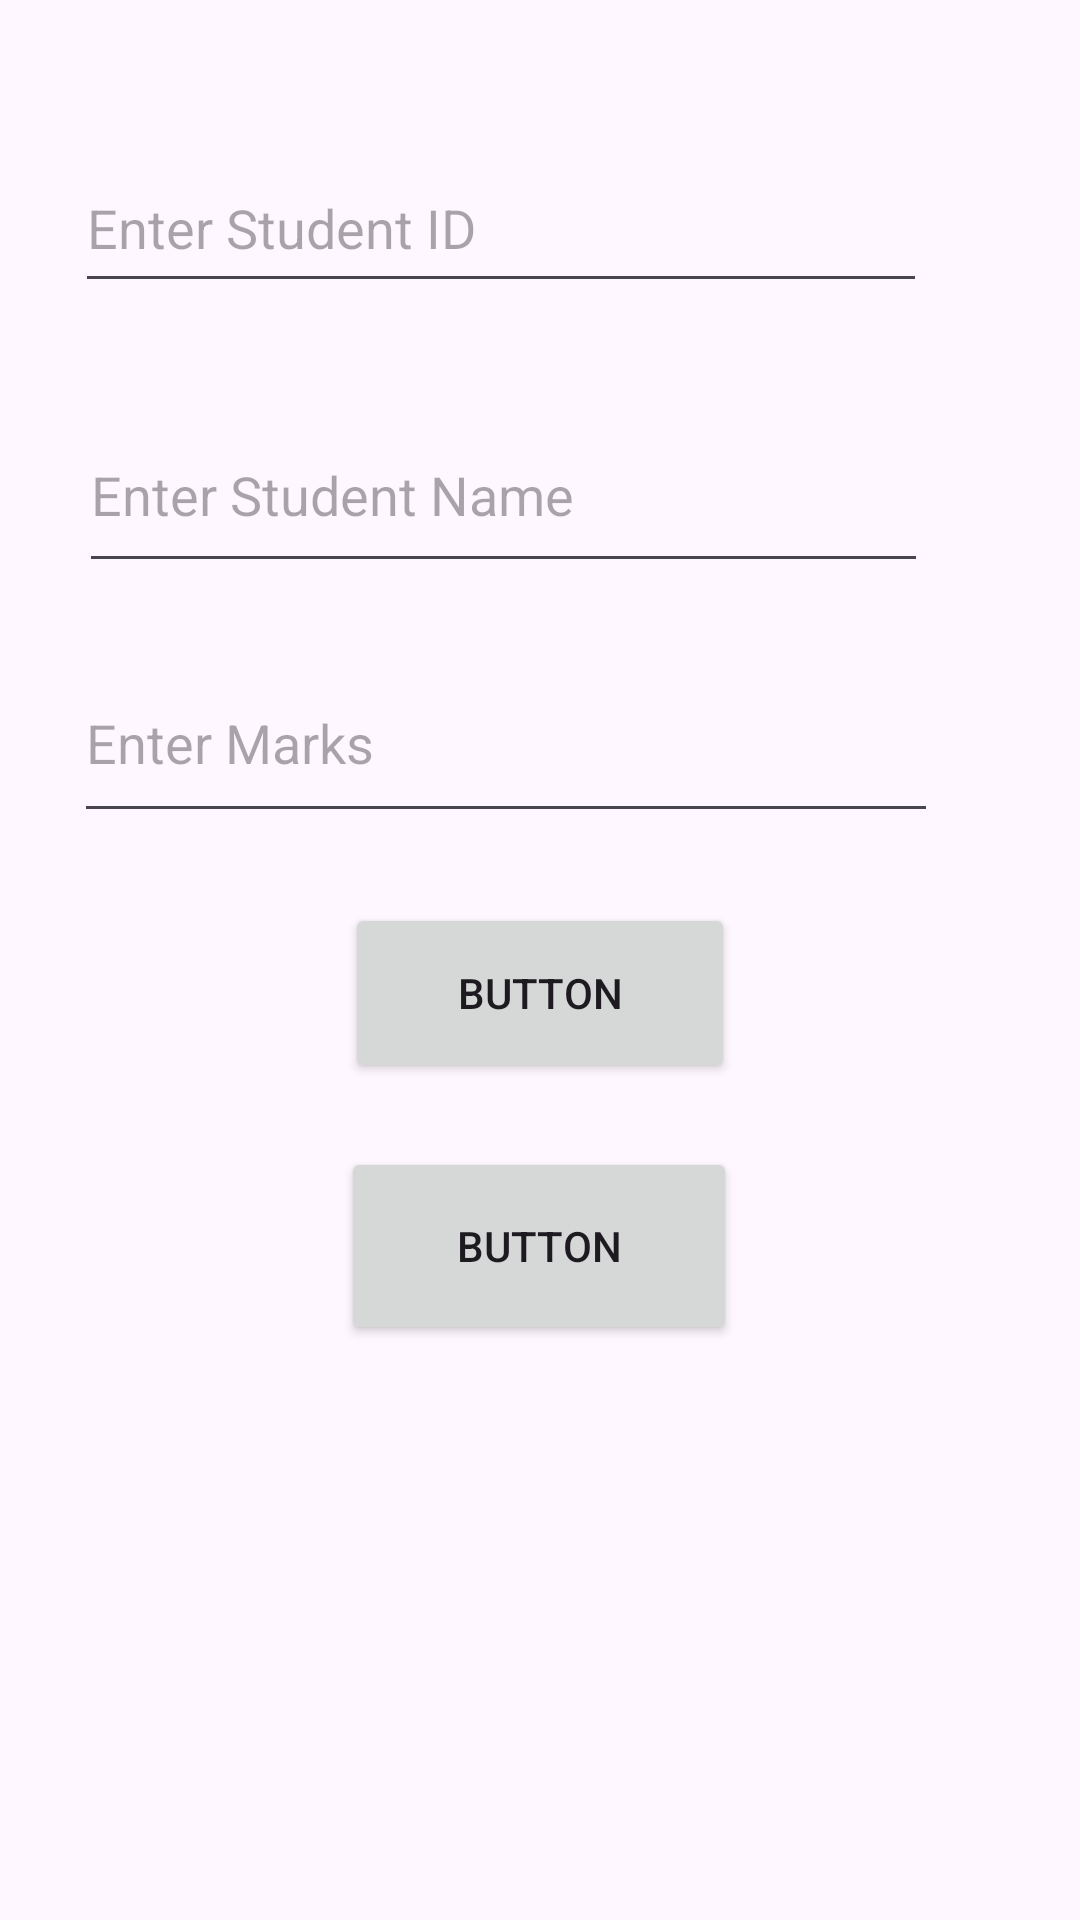

Produce the Android XML layout that renders to this screen, including the resource entries it uses.
<!-- AndroidManifest.xml: application theme Theme.Localhost_project -->
<!-- res/layout/activity_main.xml -->
<?xml version="1.0" encoding="utf-8"?>
<androidx.constraintlayout.widget.ConstraintLayout xmlns:android="http://schemas.android.com/apk/res/android"
    xmlns:app="http://schemas.android.com/apk/res-auto"
    xmlns:tools="http://schemas.android.com/tools"
    android:id="@+id/main"
    android:layout_width="match_parent"
    android:layout_height="match_parent"
    tools:context=".MainActivity">

    <EditText
        android:id="@+id/studentIdEditText"
        android:layout_width="284dp"
        android:layout_height="53dp"
        android:ems="10"
        android:hint="Enter Student ID"
        android:inputType="text"
        android:text=""
        app:layout_constraintBottom_toBottomOf="parent"
        app:layout_constraintEnd_toEndOf="parent"
        app:layout_constraintHorizontal_bias="0.33"
        app:layout_constraintStart_toStartOf="parent"
        app:layout_constraintTop_toTopOf="parent"
        app:layout_constraintVertical_bias="0.082" />

    <EditText
        android:id="@+id/studentNameEditText"
        android:layout_width="283dp"
        android:layout_height="62dp"
        android:ems="10"
        android:hint="Enter Student Name"
        android:inputType="text"
        android:text=""
        app:layout_constraintBottom_toBottomOf="parent"
        app:layout_constraintEnd_toEndOf="parent"
        app:layout_constraintHorizontal_bias="0.341"
        app:layout_constraintStart_toStartOf="parent"
        app:layout_constraintTop_toTopOf="parent"
        app:layout_constraintVertical_bias="0.229" />

    <EditText
        android:id="@+id/studentMarksEditText"
        android:layout_width="288dp"
        android:layout_height="63dp"
        android:ems="10"
        android:hint="Enter Marks"
        android:inputType="text"
        android:text=""
        app:layout_constraintBottom_toBottomOf="parent"
        app:layout_constraintEnd_toEndOf="parent"
        app:layout_constraintHorizontal_bias="0.341"
        app:layout_constraintStart_toStartOf="parent"
        app:layout_constraintTop_toTopOf="parent"
        app:layout_constraintVertical_bias="0.372" />

    <Button
        android:id="@+id/saveButton"
        android:layout_width="130dp"
        android:layout_height="60dp"
        android:text="Button"
        app:layout_constraintBottom_toBottomOf="parent"
        app:layout_constraintEnd_toEndOf="parent"
        app:layout_constraintStart_toStartOf="parent"
        app:layout_constraintTop_toTopOf="parent"
        app:layout_constraintVertical_bias="0.519" />

    <Button
        android:id="@+id/searchButton"
        android:layout_width="132dp"
        android:layout_height="66dp"
        android:text="Button"
        app:layout_constraintBottom_toBottomOf="parent"
        app:layout_constraintEnd_toEndOf="parent"
        app:layout_constraintHorizontal_bias="0.498"
        app:layout_constraintStart_toStartOf="parent"
        app:layout_constraintTop_toTopOf="parent"
        app:layout_constraintVertical_bias="0.666" />

    <TextView
        android:id="@+id/resultTextView"
        android:layout_width="305dp"
        android:layout_height="78dp"
        android:text=""
        app:layout_constraintBottom_toBottomOf="parent"
        app:layout_constraintEnd_toEndOf="parent"
        app:layout_constraintHorizontal_bias="0.396"
        app:layout_constraintStart_toStartOf="parent"
        app:layout_constraintTop_toTopOf="parent"
        app:layout_constraintVertical_bias="0.868" />
</androidx.constraintlayout.widget.ConstraintLayout>
<!-- resources referenced by this layout -->
<resources>
  <style name="Theme.Localhost_project" parent="Base.Theme.Localhost_project" />
  <style name="Base.Theme.Localhost_project" parent="Theme.Material3.DayNight.NoActionBar">
          
          
      </style>
</resources>
